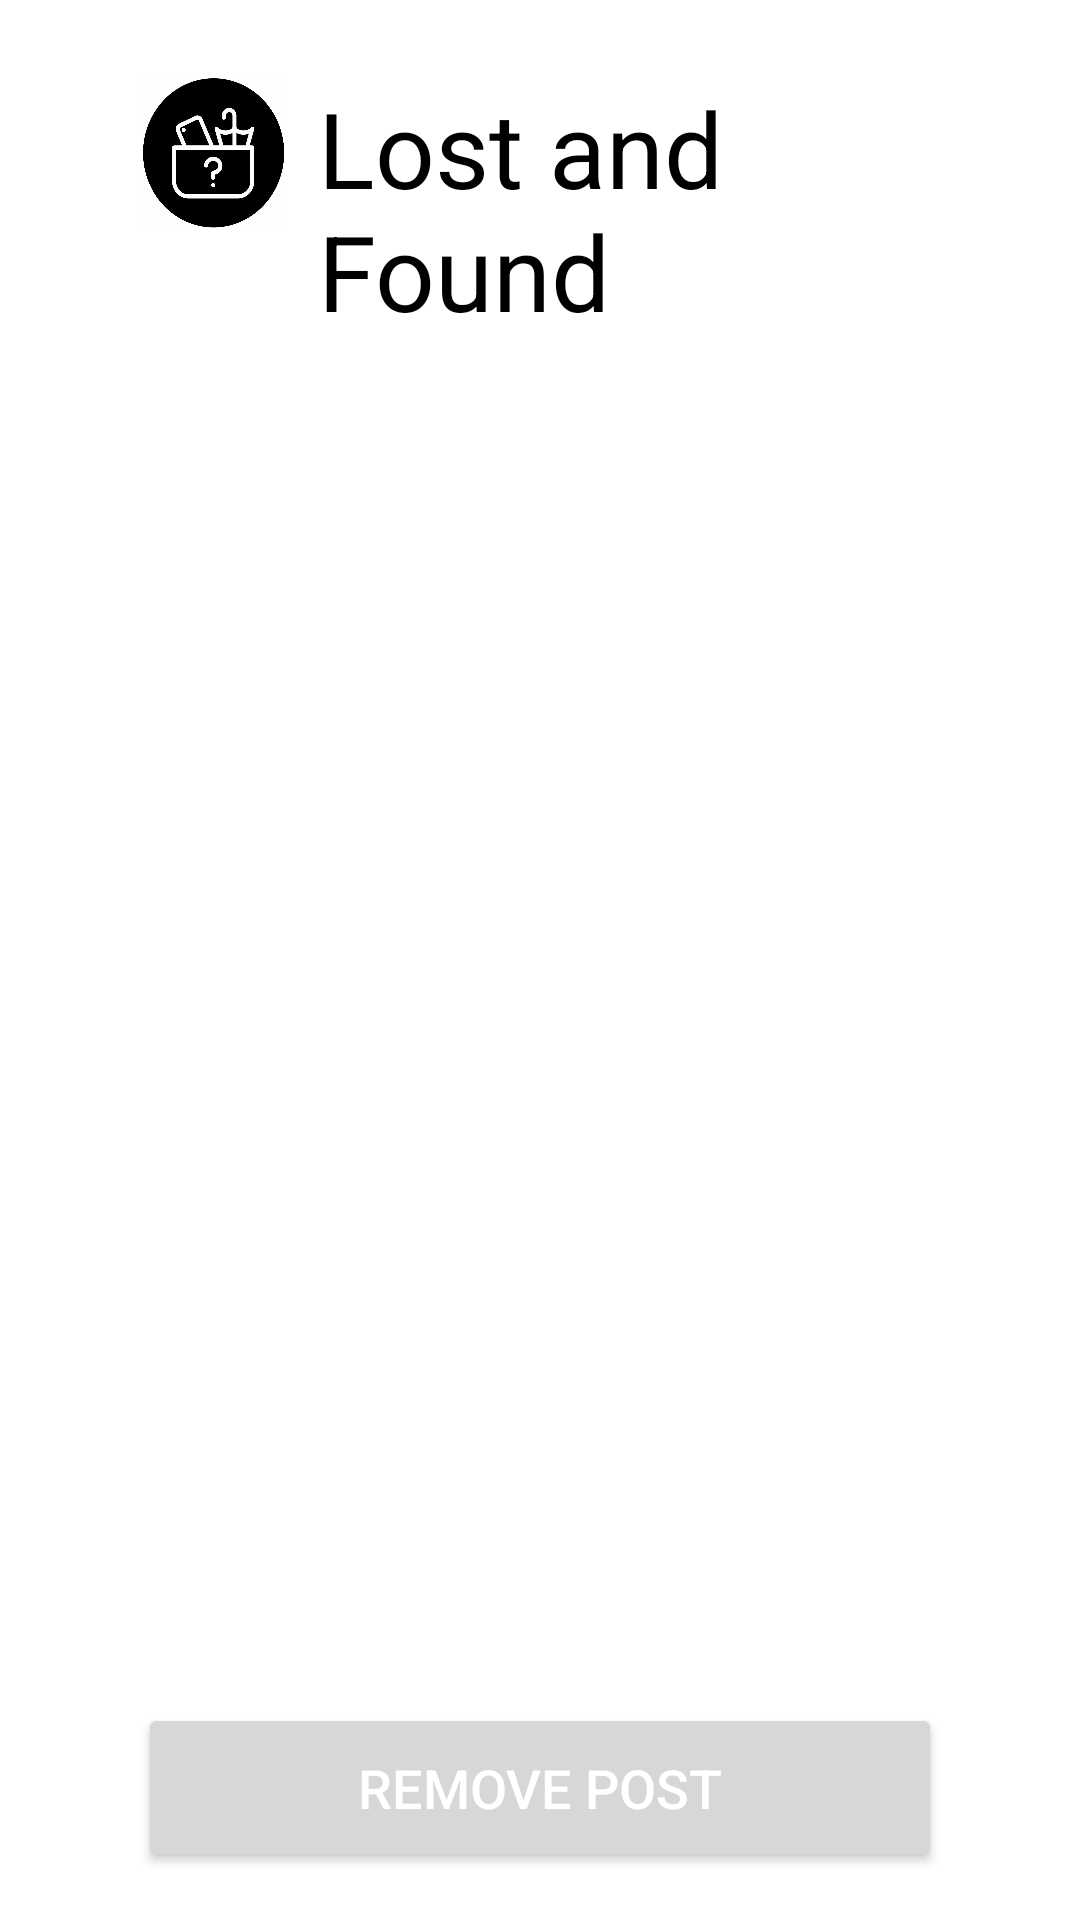

Layout XML and referenced resources for this Android screen:
<!-- AndroidManifest.xml: application theme Theme.LostAndFound -->
<!-- res/layout/activity_post_detail.xml -->
<LinearLayout xmlns:android="http://schemas.android.com/apk/res/android"
    android:layout_width="match_parent"
    android:layout_height="match_parent"
    android:orientation="vertical"
    android:background="@color/white"
    android:padding="16dp">

    <LinearLayout
        android:id="@+id/ll_heading"
        android:layout_width="match_parent"
        android:layout_height="wrap_content"
        android:layout_marginBottom="10dp"
        android:layout_marginTop="10dp"
        android:orientation="horizontal">

        <ImageView
            android:layout_width="50dp"
            android:layout_height="50dp"
            android:layout_marginStart="30dp"
            android:src="@drawable/lost_goods"
            android:contentDescription="@string/my_app_icon" />

        <TextView
            android:id="@+id/heading_text"
            android:layout_width="wrap_content"
            android:layout_height="wrap_content"
            android:layout_marginStart="10dp"
            android:text="@string/app_name"
            android:textColor="@color/black"
            android:textSize="35sp" />
    </LinearLayout>

    <LinearLayout
        android:layout_width="match_parent"
        android:layout_height="wrap_content"
        android:layout_marginTop="10dp"
        android:layout_marginStart="30dp"
        android:layout_marginEnd="30dp"
        android:orientation="vertical">
        <TextView
            android:id="@+id/titleTextView"
            android:layout_width="match_parent"
            android:layout_height="wrap_content"
            android:layout_marginTop="10dp"
            android:textSize="18sp"
            android:textStyle="bold" />

        <TextView
            android:id="@+id/postTime"
            android:layout_width="match_parent"
            android:layout_height="wrap_content"
            android:textSize="16sp"
            android:layout_marginTop="10dp"/>

        <TextView
            android:id="@+id/descriptionTextView"
            android:layout_width="match_parent"
            android:layout_height="wrap_content"
            android:textSize="16sp"
            android:layout_marginTop="10dp"/>

        <TextView
            android:id="@+id/postLocation"
            android:layout_width="match_parent"
            android:layout_height="wrap_content"
            android:textSize="16sp"
            android:layout_marginTop="10dp"/>

        <View
            android:layout_width="match_parent"
            android:layout_height="0dp"
            android:layout_weight="1" />

        <Button
            android:id="@+id/removePost"
            android:layout_width="match_parent"
            android:layout_height="wrap_content"
            android:text="@string/remove_post"
            android:textSize="18sp"
            android:layout_gravity="bottom"
            android:shadowColor="@color/black"
            android:textColor="@android:color/white"
            android:padding="16dp"/>
    </LinearLayout>

</LinearLayout>
<!-- resources referenced by this layout -->
<resources>
  <color name="black">#FF000000</color>
  <color name="white">#FFFFFFFF</color>
  <!-- drawable lost_goods: jpg bitmap (drawable, 30250 bytes) -->
  <string name="app_name">Lost and Found</string>
  <string name="my_app_icon">My App Icon</string>
  <string name="remove_post">Remove Post</string>
  <style name="Theme.LostAndFound" parent="Theme.MaterialComponents.DayNight.NoActionBar">
          
          <item name="colorPrimary">@color/black</item>
          <item name="colorPrimaryVariant">@color/purple_700</item>
          <item name="colorOnPrimary">@color/white</item>
          
          <item name="colorSecondary">@color/teal_200</item>
          <item name="colorSecondaryVariant">@color/teal_700</item>
          <item name="colorOnSecondary">@color/black</item>
          
          <item name="android:statusBarColor">@color/black</item>
          
      </style>
  <color name="purple_700">#FF3700B3</color>
  <color name="teal_200">#FF03DAC5</color>
  <color name="teal_700">#FF018786</color>
</resources>
